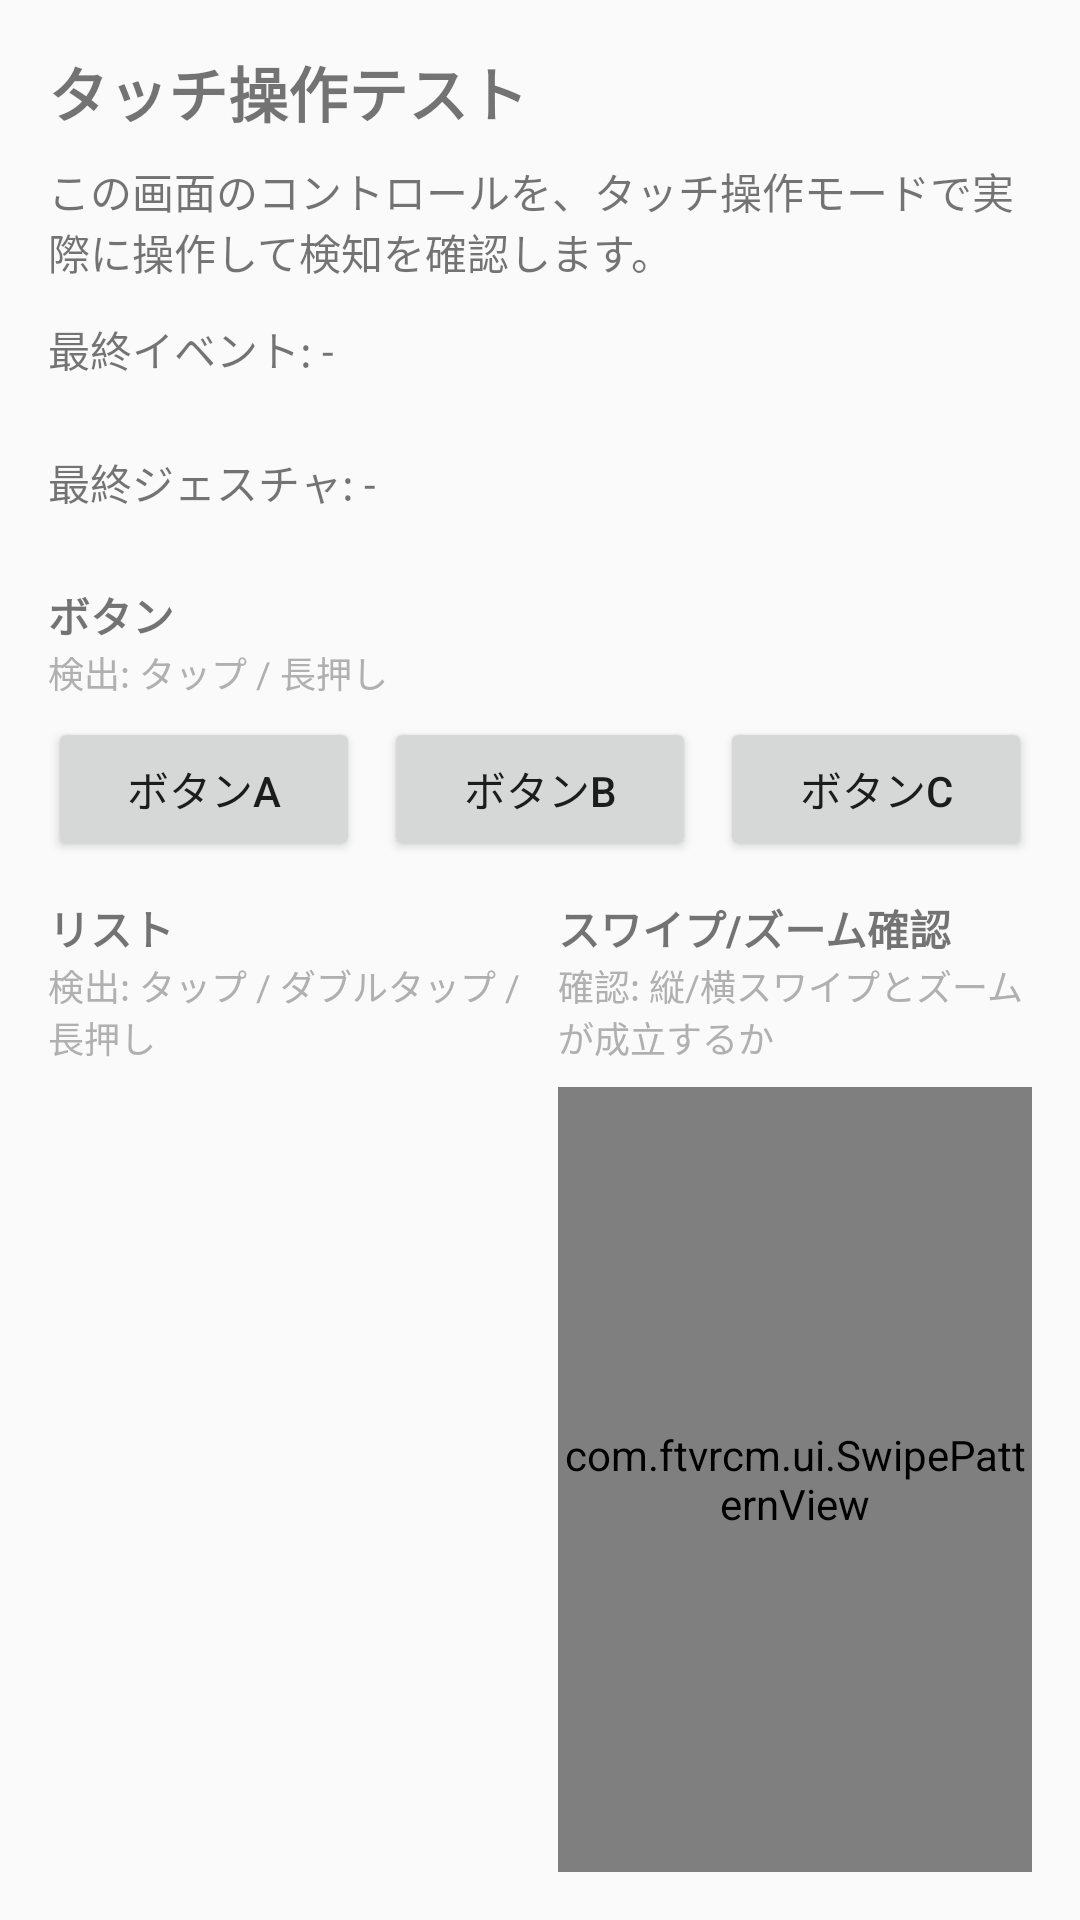

Android layout source for this screen:
<!-- AndroidManifest.xml: application theme Theme.Ftvrcm -->
<!-- res/layout/activity_touch_test.xml -->
<?xml version="1.0" encoding="utf-8"?>
<LinearLayout xmlns:android="http://schemas.android.com/apk/res/android"
    android:layout_width="match_parent"
    android:layout_height="match_parent"
    android:orientation="vertical"
    android:padding="16dp">

    <TextView
        android:id="@+id/title"
        android:layout_width="match_parent"
        android:layout_height="wrap_content"
        android:text="タッチ操作テスト"
        android:textSize="20sp"
        android:textStyle="bold" />

    <TextView
        android:id="@+id/instructions"
        android:layout_width="match_parent"
        android:layout_height="wrap_content"
        android:layout_marginTop="8dp"
        android:text="この画面のコントロールを、タッチ操作モードで実際に操作して検知を確認します。" />

    <TextView
        android:id="@+id/lastEvent"
        android:layout_width="match_parent"
        android:layout_height="wrap_content"
        android:layout_marginTop="12dp"
        android:text="最終イベント: -" />

    <TextView
        android:id="@+id/lastGesture"
        android:layout_width="match_parent"
        android:layout_height="52dp"
        android:layout_marginTop="8dp"
        android:gravity="center_vertical"
        android:ellipsize="end"
        android:includeFontPadding="false"
        android:maxLines="2"
        android:minLines="2"
        android:text="最終ジェスチャ: -" />

    <TextView
        android:layout_width="match_parent"
        android:layout_height="wrap_content"
        android:layout_marginTop="8dp"
        android:text="ボタン"
        android:textStyle="bold" />

    <TextView
        android:layout_width="match_parent"
        android:layout_height="wrap_content"
        android:text="検出: タップ / 長押し"
        android:textColor="#B0B0B0"
        android:textSize="12sp" />

    <LinearLayout
        android:layout_width="match_parent"
        android:layout_height="wrap_content"
        android:layout_marginTop="6dp"
        android:orientation="horizontal">

        <Button
            android:id="@+id/btnA"
            android:layout_width="0dp"
            android:layout_height="wrap_content"
            android:layout_weight="1"
            android:text="ボタンA" />

        <Button
            android:id="@+id/btnB"
            android:layout_width="0dp"
            android:layout_height="wrap_content"
            android:layout_marginStart="8dp"
            android:layout_weight="1"
            android:text="ボタンB" />

        <Button
            android:id="@+id/btnC"
            android:layout_width="0dp"
            android:layout_height="wrap_content"
            android:layout_marginStart="8dp"
            android:layout_weight="1"
            android:text="ボタンC" />
    </LinearLayout>

    <LinearLayout
        android:layout_width="match_parent"
        android:layout_height="0dp"
        android:layout_marginTop="12dp"
        android:layout_weight="1"
        android:orientation="horizontal">

        <LinearLayout
            android:layout_width="0dp"
            android:layout_height="match_parent"
            android:layout_weight="1"
            android:orientation="vertical">

            <TextView
                android:layout_width="match_parent"
                android:layout_height="wrap_content"
                android:text="リスト"
                android:textStyle="bold" />

            <TextView
                android:layout_width="match_parent"
                android:layout_height="wrap_content"
                android:text="検出: タップ / ダブルタップ / 長押し"
                android:textColor="#B0B0B0"
                android:textSize="12sp" />

            <ListView
                android:id="@+id/list"
                android:layout_width="match_parent"
                android:layout_height="0dp"
                android:layout_marginTop="8dp"
                android:layout_weight="1"
                android:choiceMode="singleChoice"
                android:dividerHeight="1dp"
                android:scrollbars="vertical" />
        </LinearLayout>

        <LinearLayout
            android:layout_width="0dp"
            android:layout_height="match_parent"
            android:layout_marginStart="12dp"
            android:layout_weight="1"
            android:orientation="vertical">

            <TextView
                android:layout_width="match_parent"
                android:layout_height="wrap_content"
                android:text="スワイプ/ズーム確認"
                android:textStyle="bold" />

            <TextView
                android:layout_width="match_parent"
                android:layout_height="wrap_content"
                android:text="確認: 縦/横スワイプとズームが成立するか"
                android:textColor="#B0B0B0"
                android:textSize="12sp" />

            <FrameLayout
                android:layout_width="match_parent"
                android:layout_height="0dp"
                android:layout_marginTop="8dp"
                android:layout_weight="1"
                android:background="#222222">

                <com.ftvrcm.ui.SwipePatternView
                    android:id="@+id/swipePattern"
                    android:layout_width="match_parent"
                    android:layout_height="match_parent"
                    android:clickable="true"
                    android:focusable="true" />

            </FrameLayout>
        </LinearLayout>
    </LinearLayout>

</LinearLayout>
<!-- resources referenced by this layout -->
<resources>
  <style name="Theme.Ftvrcm" parent="Theme.AppCompat.Light.NoActionBar" />
</resources>
